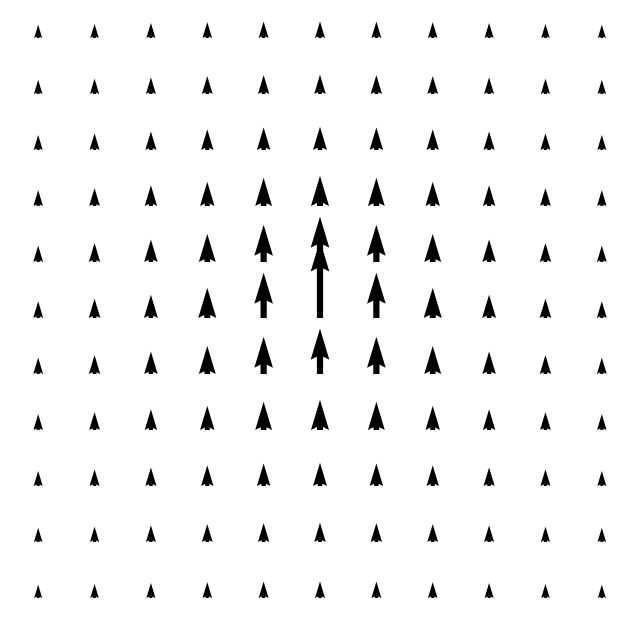

This chart was generated by the following Python code: (Note: this script raises an exception after producing the figure.)
import numpy as np
import matplotlib.pyplot as plt

# Define the size of the grid
x = np.linspace(-10, 10, 11)
y = np.linspace(-10, 10, 11)

# Create a mesh grid for the x and y values
X, Y = np.meshgrid(x, y)

# Calculate the square of the distance to (0,0) for each point in the mesh grid
R2 = X**2 + Y**2

# As direction is upward, U (x component) will be 0 and V (y component) will be the magnitude
U = np.zeros_like(X)
V = 1/np.power(R2+1, 1/3)

# Normalize the vectors to make the plot more readable
magnitude = np.sqrt(U**2 + V**2)
# U = U / magnitude
# V = V / magnitude

# Plot the vector field
plt.figure(figsize=(8, 8))
plt.quiver(X, Y, U, V, scale=8, color='black', width=0.01)
#plt.title("Vector Field with Magnitude based on Distance^2 to (0,0)")
# plt.xlabel('X')
# plt.ylabel('Y')
plt.axis('off')
plt.grid('off')
# plt.axhline(0, color='black',linewidth=0.5)
# plt.axvline(0, color='black',linewidth=0.5)
plt.savefig('../data_generation/vf_y.png', transparent=True)




import numpy as np
import matplotlib.pyplot as plt


x,y = np.meshgrid(np.linspace(0,3,11),np.linspace(0,3,11))

u = 1 / (np.abs(x)**2.+0.1) * np.sign(x)  #x/np.sqrt(x**2) * np.sign(x)
v = 0#y/np.sqrt(x**2)

plt.quiver(x,y,u,v)
plt.axis('off')
plt.savefig('../data_generation/vf_x.png')

plt.close()

x,y = np.meshgrid(np.linspace(-1,1,11),np.linspace(-1,1,11))

v = 1 / (np.abs(x)**2.+0.5) * np.sign(x)  #x/np.sqrt(x**2) * np.sign(x)
u = 0#y/np.sqrt(x**2)

plt.quiver(np.exp(),y,u,v)
plt.axis('off')
plt.savefig('../data_generation/vf_y.png')
